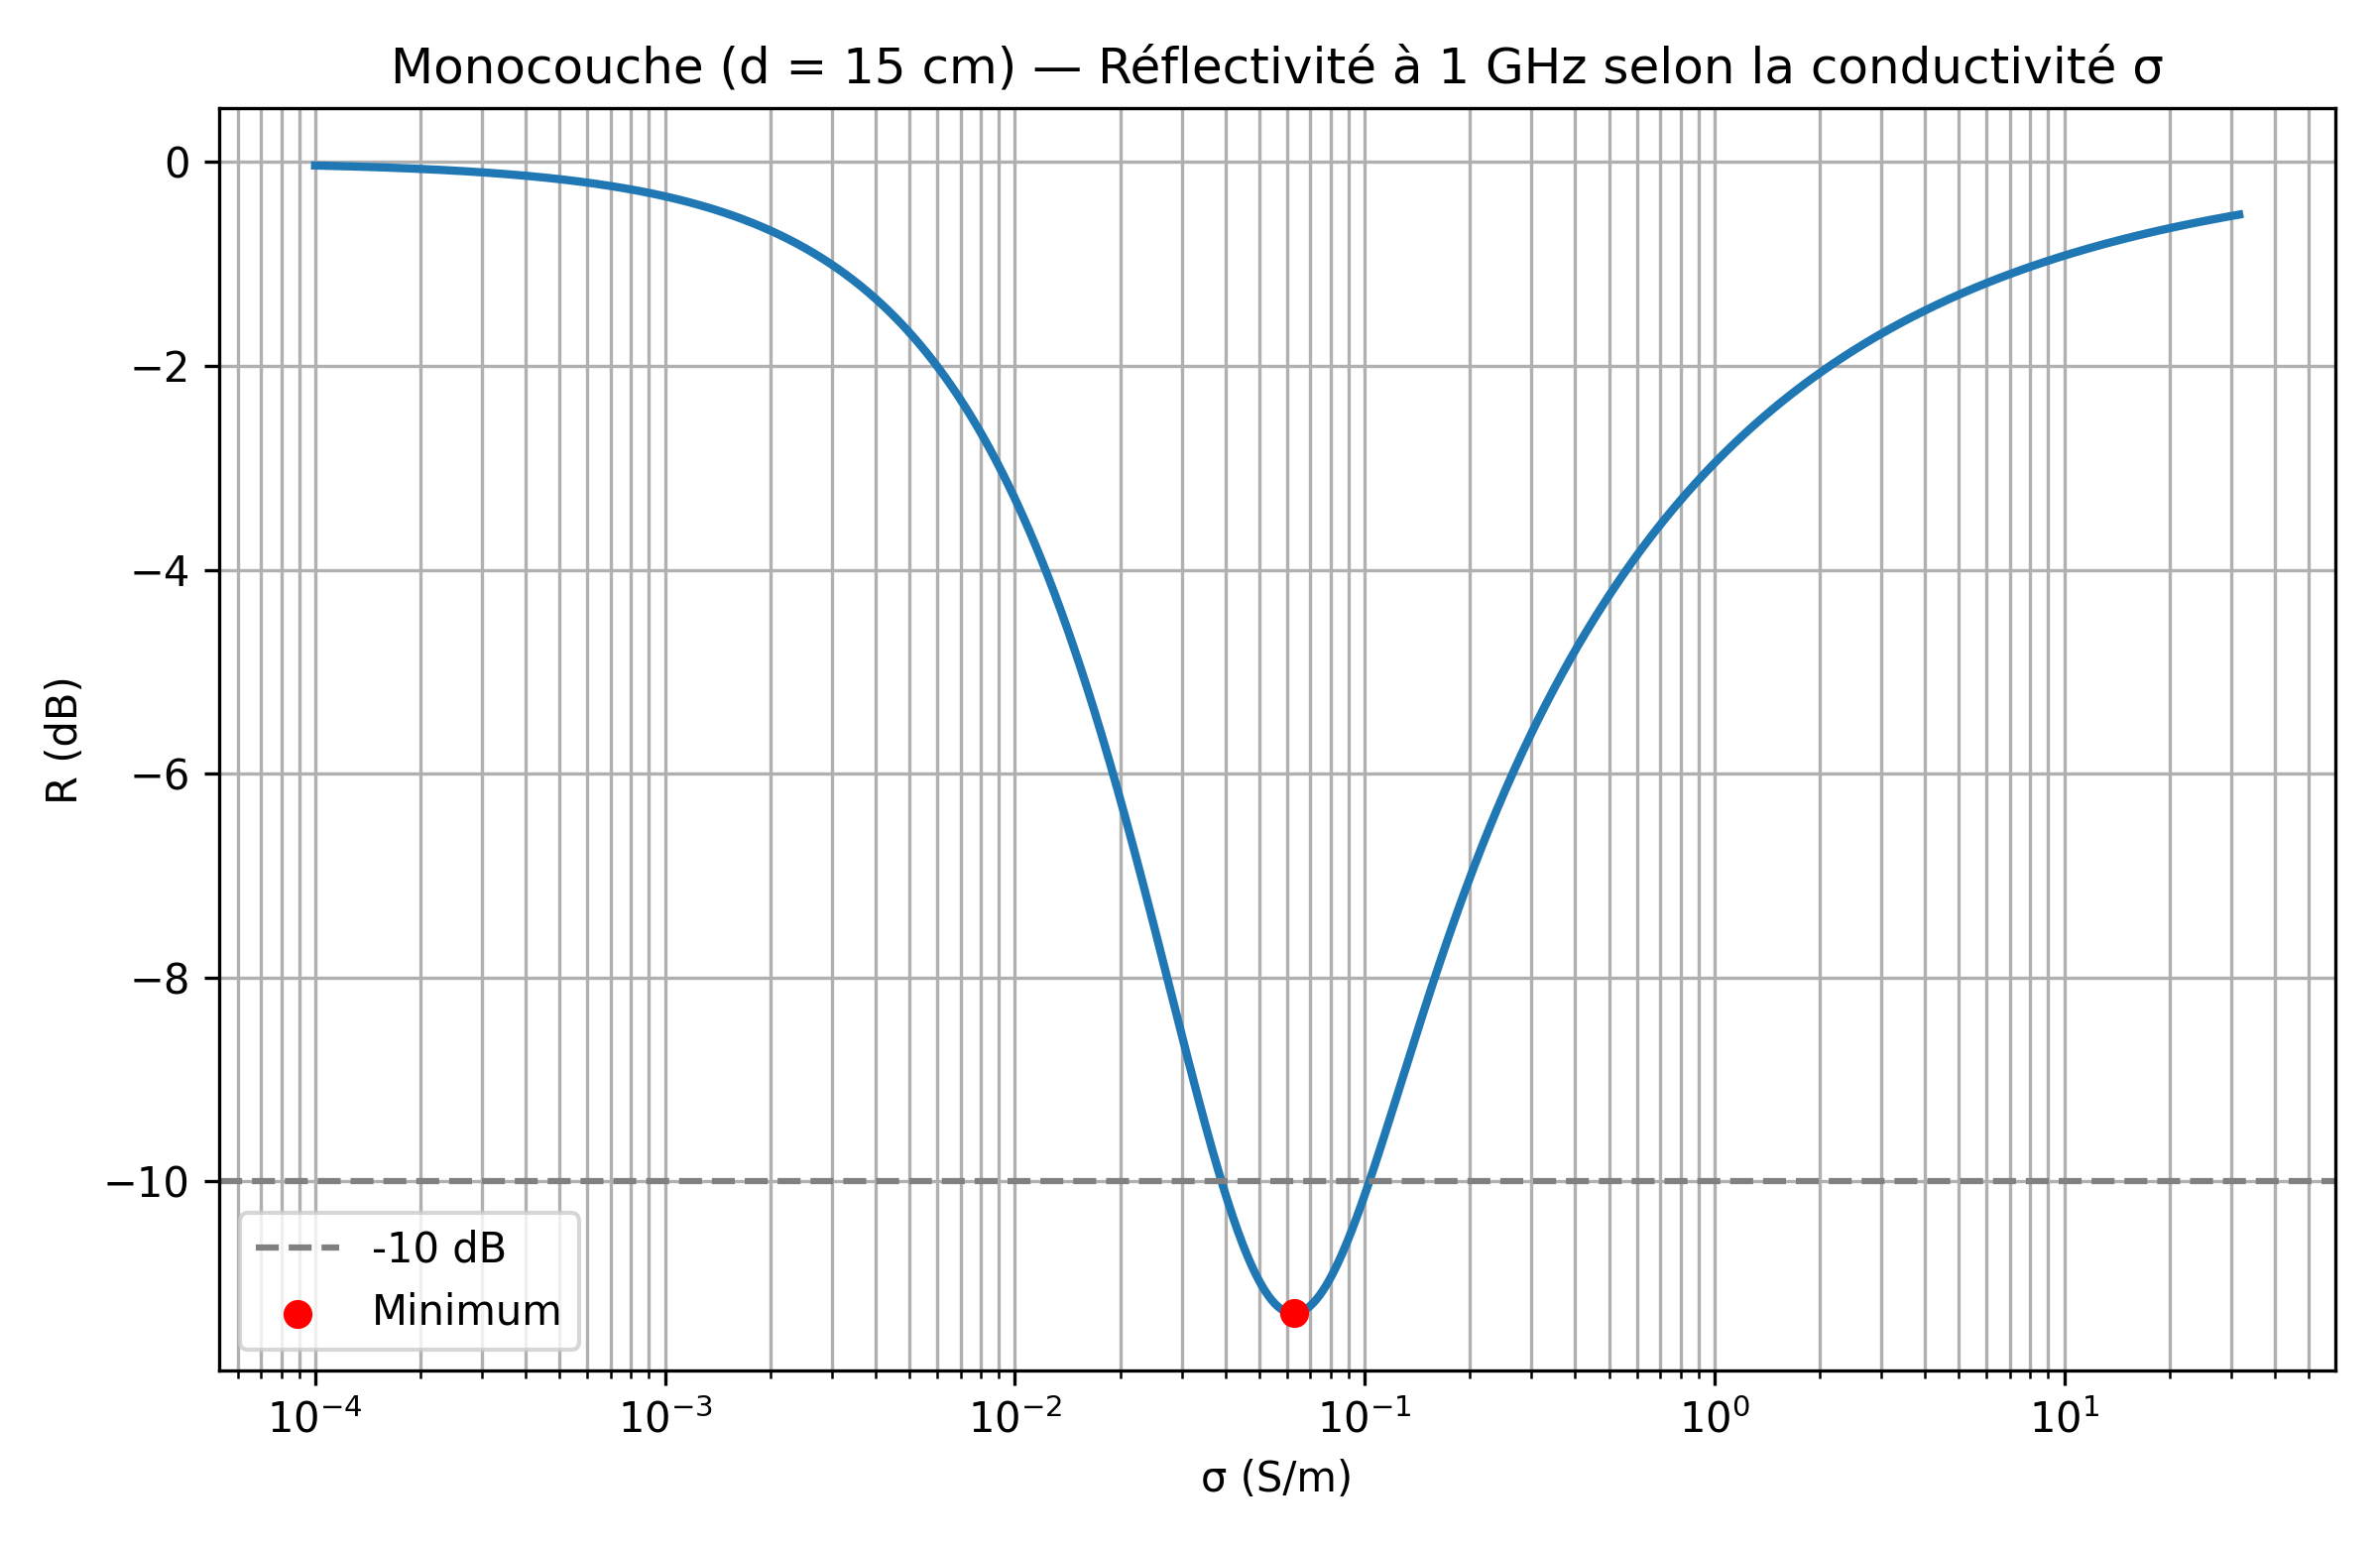

The script that saved this image:
import numpy as np
import matplotlib.pyplot as plt


# Constantes physiques
eps0 = 8.854187817e-12  # F/m
mu0 = 4 * np.pi * 1e-7   # H/m
c0 = 1.0 / np.sqrt(eps0 * mu0)
eta0 = np.sqrt(mu0 / eps0)  

# Paramètres du problème
f = 1e9                  # Fréquence : 1 GHz
omega = 2 * np.pi * f
d = 0.15                 # Épaisseur de la couche : 15 cm
eps_r_prime = 1.4        
sigma = np.logspace(-4, 1.5, 1200)  

# Modèle Fresnel (incidence normale)

eps_r_complex = eps_r_prime + 1j * sigma / (omega * eps0)
n_tilde = np.sqrt(eps_r_complex)            # Indice de réfraction complexe
beta = (2 * np.pi * f / c0) * n_tilde * d   # Phase de propagation

r01 = (1 - n_tilde) / (1 + n_tilde)         # Réflexion air/couche
r12 = -1                                    # Réflexion couche/PEC
r_tot = (r01 + r12 * np.exp(2j * beta)) / (1 + r01 * r12 * np.exp(2j * beta))

R = np.abs(r_tot) ** 2                      # Réflectivité en puissance
R_dB = 10 * np.log10(R)

# Post-processing: minima and -10 dB range
min_idx = np.argmin(R)
sigma_min = sigma[min_idx]
Rmin = R[min_idx]
Rmin_dB = R_dB[min_idx]

mask_10dB = R <= 0.1  # Seuil -10 dB
intervals = []
if np.any(mask_10dB):
    idx = np.where(mask_10dB)[0]
    start = idx[0]
    prev = idx[0]
    for idc in idx[1:]:
        if idc != prev + 1:
            intervals.append((start, prev))
            start = idc
        prev = idc
    intervals.append((start, prev))

# Plot
plt.figure(figsize=(8, 5.2))
plt.semilogx(sigma, R_dB, linewidth=2)
plt.axhline(-10, linestyle='--', color='gray', label='-10 dB')
plt.scatter([sigma_min], [Rmin_dB], color='red', zorder=3, label='Minimum')
plt.title("Monocouche (d = 15 cm) — Réflectivité à 1 GHz selon la conductivité σ")
plt.xlabel("σ (S/m)")
plt.ylabel("R (dB)")
plt.legend()
plt.grid(True, which='both')
plt.tight_layout()
plt.savefig("reflectivity_vs_sigma.png", dpi=300)
plt.show()

# Post-processing: minima and -10 dB range
print(f"Minimum: R_min = {Rmin:.4f} ({Rmin_dB:.2f} dB) at σ ≈ {sigma_min:.5g} S/m")
if intervals:
    for a, b in intervals:
        print(f"Sigma range for R ≤ -10 dB: [{sigma[a]:.5g}, {sigma[b]:.5g}] S/m")
else:
    print("No sigma interval reaches R ≤ -10 dB on this sweep.")
